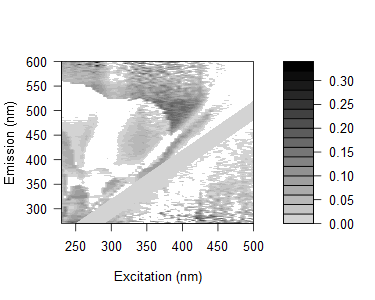

Values plotted in this chart, from the file beside it:
0.0339004873831101, 0.0611267533404317, 0.0717651820132429, 0.129586592333755, 0.124122022828459, 0.104991772161648, 0.0754620988475267, 0.0810761461217924, 0.0783322122291568, 0.159982403976765, 0.071387771688867, 0.0436816574444752, 0.060823491943592, 0.0451372524821428, 0.0284197640918871, 0.0725911303648166, 0.0369153365195825, 0.0926659642736245, 0.0452228888136487, 0.0146560528237297, -0.0219234533753567, 0.0691848411255508, -0.0299682236893446, -0.0260770822057511
0.05827, 0.05519, 0.122, 0.1915, 0.1254, 0.1184, 0.1232, 0.1115, 0.06291, 0.1073, 0.1113, 0.08408, 0.0683, 0.06341, 0.07642, 0.03555, 0.1112, 0.05395, 0.01712, 0.03823, -0.1902, -0.2447, -0.2606, 0.06452
0.08427, 0.09956, 0.1501, 0.1514, 0.149, 0.1439, 0.1517, 0.1618, 0.1641, 0.1408, 0.1372, 0.1044, 0.09935, 0.09425, 0.09671, 0.07283, 0.08474, 0.1158, 0.02121, 0.07993, 0.1048, 0.09725, 0.08915, 0.02855
0.1056, 0.03504, 0.09697, 0.1091, 0.1088, 0.1669, 0.1092, 0.06416, 0.109, 0.0909, 0.07949, 0.06525, 0.06067, 0.05624, 0.05072, 0.07378, 0.02792, 0.03017, 0.004181, 0.07237, 0.06646, 0.05327, -0.2211, 0.005663
0.1006, 0.04105, 0.0819, 0.09665, 0.1048, 0.1118, 0.08039, 0.1134, 0.1056, 0.08479, 0.07696, 0.08386, 0.05753, 0.0533, 0.04563, 0.06241, 0.02608, 0.000729, 0.0125, 0.04591, 0.0355, -0.2416, 0.1284, 0.0554
0.08551, 0.02804, 0.05763, 0.08215, 0.08255, 0.07677, 0.07977, 0.08678, 0.0942, 0.09352, 0.07581, 0.05492, 0.05449, 0.0415, 0.03774, 0.06477, 0.01478, 0.01924, 0.02628, 0.05656, 0.006517, -0.2069, 0.06464, -0.1325
0.114, 0.01035, 0.06472, 0.08651, 0.08949, 0.08128, 0.0795, 0.07035, 0.109, 0.09238, 0.08905, 0.07382, 0.07077, 0.03944, 0.05286, 0.01574, 0.0734, 0.01008, -0.007625, 0.03808, 0.04153, 0.01802, -0.06906, 0.05129
0.09711, 0.1104, 0.06312, 0.08834, 0.09721, 0.1038, 0.09681, 0.08357, 0.1012, 0.09884, 0.08212, 0.07981, 0.0741, 0.05992, 0.05623, 0.02042, 0.06917, 0.01571, 0.05048, 0.08124, 0.03863, -0.1877, 0.02242, -0.1568
0.1134, 0.1316, 0.06907, 0.09181, 0.09141, 0.1035, 0.06263, 0.1003, 0.09073, 0.1175, 0.07699, 0.08429, 0.08863, 0.06407, 0.06048, 0.06409, 0.04495, 0.03668, 0.06739, -0.1785, 0.04084, 0.06541, 0.03988, -0.1711
0.1106, 0.09766, 0.02113, 0.06506, 0.06462, 0.0501, 0.06696, 0.07061, 0.07255, 0.08348, 0.06894, 0.05977, 0.04763, 0.05057, 0.03755, 0.03455, 0.01579, 0.03488, 0.02719, 0.01682, 0.02116, 0.001431, 0.06282, 0.01783
0.101, 0.1164, 0.04366, 0.06078, 0.06037, 0.0588, 0.06695, 0.0522, 0.05796, 0.07316, 0.07501, 0.02947, 0.0529, 0.02654, 0.03481, 0.03198, 0.02898, 0.03249, 0.0177, 0.008, 0.06107, -0.1941, 0.01818, 0.04161
0.1242, 0.109, 0.03182, 0.03809, 0.07281, 0.0536, 0.05159, 0.04614, 0.0928, 0.08348, 0.07756, 0.05997, 0.03563, 0.0149, 0.03319, 0.03047, 0.02066, 0.03775, 0.01018, 0.02571, 0.0004568, 0.02484, -0.001499, 0.02104
0.007599, 0.1371, 0.009983, 0.03481, 0.06699, 0.06006, 0.07122, 0.05157, 0.05429, 0.1163, 0.1101, 0.05229, 0.01897, 0.03881, 0.006629, 0.02946, 0.02664, 0.02347, 0.0338, 0.0254, 0.001925, 0.01703, 0.0264, -0.001987
0.00837, 0.1484, 0.03517, 0.01412, 0.06702, 0.07426, 0.08142, 0.06244, 0.06296, -0.03356, 0.1011, 0.08293, 0.04346, 0.04393, 0.01716, 0.02816, 0.02545, 0.023, 0.008527, 0.01889, 0.02902, 0.004277, 0.004374, 0.03675
0.03075, 0.1406, 0.03563, 0.03027, 0.04207, 0.06783, 0.09484, -0.03849, 0.05733, -0.02821, 0.1156, 0.07728, 0.03964, 0.03445, 0.03124, 0.04555, 0.01724, 0.02739, 0.01321, 0.03369, 0.01085, 0.009762, 0.008495, -0.1489
0.01708, 0.1251, 0.01819, 0.006982, 0.03039, 0.04926, 0.0498, 0.0632, 0.03694, 0.04502, 0.08135, 0.07024, 0.0289, 0.003184, 0.1229, 0.01416, 0.02296, 0.0207, 0.02391, 0.0118, 0.004642, 0.01447, 0.008282, 0.0293
0.02629, 0.1414, 0.02155, 0.0107, 0.02765, 0.0638, 0.07037, 0.0834, 0.03922, 0.03158, -0.02492, 0.06683, 0.04865, 0.02473, 0.01071, -0.01197, 0.01582, 0.01381, 0.01203, 0.01056, 0.00939, 0.003151, 0.01287, 0.02165
0.02101, 0.1449, 0.01223, 0.0007357, 0.02992, 0.06522, 0.07851, 0.07766, -0.05315, 0.03245, -0.05035, 0.07416, 0.03994, 0.01486, -0.0005545, 0.0008421, -0.0103, 0.006416, 0.00496, 0.008641, -0.001953, 0.01104, 0.006374, -0.008981
0.03063, 0.02202, 0.03139, 0.02103, 0.03152, 0.05458, 0.0777, 0.07679, -0.02179, 0.04696, -0.0459, 0.06833, 0.06261, 0.05372, 0.01173, 0.02906, 0.01606, 0.01173, 0.01012, 0.008798, 0.007755, 0.001892, 0.01573, 0.01953
0.02259, 0.02765, 0.03324, 0.01546, 0.03113, 0.05359, 0.08351, 0.09356, -0.02728, 0.03755, 0.04277, 0.07345, 0.06649, 0.05193, 0.03042, 0.01697, 0.008523, 0.0137, 0.01508, 0.01363, 0.01249, 0.01606, 0.006375, -0.1266
0.0758, 0.07405, 0.06609, 0.05578, 0.07645, 0.09303, 0.1088, 0.005766, 0.01191, 0.006868, 0.07456, -0.02104, 0.08233, 0.09947, 0.07515, 0.05401, -0.04053, 0.04209, 0.02831, 0.02655, 0.02962, 0.01502, 0.01405, 0.03259
0.06074, 0.0592, 0.05671, 0.05298, 0.05565, 0.08944, 0.0996, 0.01046, 0.009598, 0.00403, 0.06596, -0.0242, 0.0687, 0.08017, 0.07198, 0.02974, 0.1153, 0.01421, 0.004539, 0.02563, 0.0243, 0.01409, 0.03154, 0.02257
0.05485, 0.03572, 0.03424, 0.01868, 0.03842, 0.06024, 0.07523, 0.08981, -0.01826, -0.02384, 0.03087, 0.02483, 0.04143, 0.0579, 0.04479, 0.0244, -0.004279, 0.02104, 0.008605, 0.01167, 0.01066, 0.00983, 0.009222, 0.01297
0.05937, 0.05175, 0.03394, 0.0287, 0.043, 0.05258, 0.08408, -0.01191, -0.01754, -0.01253, -0.02749, 0.05115, 0.03856, 0.04777, 0.05389, 0.006362, 0.031, -0.05316, 0.03356, 0.006575, 0.001245, 0.00936, 0.004388, -0.0005948
0.06253, 0.06603, 0.1372, 0.02751, 0.03493, 0.07642, 0.08174, 0.09569, -0.01766, -0.01824, -0.02326, 0.05324, 0.03987, 0.0458, 0.03332, 0.02424, 0.03596, 0.008951, 0.01591, 0.002516, 0.0178, 0.01695, 0.01637, 0.007314
0.03508, 0.03722, 0.1302, 0.03876, 0.06049, 0.06565, 0.0659, -0.02607, -0.03624, -0.04125, -0.04187, 0.05246, 0.05116, 0.04192, 0.03869, -0.008049, -0.008515, 0.03805, 0.04258, 0.02822, 0.009246, 0.008494, 0.01191, -0.0007884
0.06411, -0.003939, 0.08663, 0.09566, 0.1102, 0.1107, 0.116, 0.1151, 0.001285, 0.005641, 0.01726, 0.00307, 0.002693, -0.0003207, -0.008408, -0.03443, -0.03076, -0.006152, 0.01547, 0.0003053, 0.01273, 0.01196, 0.01531, 0.007077
0.03932, -0.02381, 0.08087, 0.1045, 0.1025, 0.1029, 0.1034, 0.1025, 0.0009924, 0.000693, 0.007634, -0.0043, -0.002591, 0.0118, -0.01212, -0.01876, -0.04783, -0.003083, 0.00105, 0.0142, -0.003882, 0.007736, 0.01486, 0.006776
0.04938, -0.003527, 0.07992, 0.1122, 0.1103, 0.1107, 0.1158, 0.1149, 0.005294, -0.0001527, 0.02662, 0.009323, 0.02452, 0.04084, 0.01055, -0.000504, -0.04268, -0.04281, 0.04293, -0.04046, 0.01492, 0.01495, 0.01443, 0.0141
0.02835, 0.06774, 0.06017, 0.08157, 0.08412, 0.08904, 0.09989, 0.09898, -0.004035, -0.009227, 0.003542, -0.008477, 0.00908, 0.0006035, 0.06444, -0.01827, -0.05041, -0.05464, -0.0154, 0.0009967, 0.0001657, 0.01104, 0.006649, 0.002291
0.02863, 0.06203, -0.03855, 0.07124, 0.08257, 0.08297, 0.08782, 0.08251, -0.01353, -0.008662, -0.0009487, -0.02224, 0.05613, -0.003744, 0.08668, -0.02604, -0.07057, -0.06996, -0.01963, -0.0003223, 0.02314, 0.02229, 0.00263, 0.002172
0.02171, 0.06511, 0.05844, 0.06108, 0.08528, 0.09004, 0.09988, 0.08461, -0.009213, -0.009312, -0.01958, -0.02165, 0.07167, 0.007291, 0.01466, -0.02182, -0.02708, -0.0529, -0.05987, 0.05845, 0.01144, -0.001748, 0.006183, 0.005776
0.02545, 0.06309, 0.04793, 0.0606, 0.088, 0.08774, 0.09312, -0.00124, -0.004948, -0.005128, -0.01527, -0.00487, 0.06621, 0.005119, 0.005838, 0.06676, -0.03496, -0.06806, -0.0558, -0.02337, -0.001214, 0.006678, -0.002398, 0.00184
0.04007, 0.08548, -0.0331, 0.05591, 0.08773, 0.1056, 0.106, -0.005047, -0.0002737, 0.003566, -0.006533, -0.004518, 0.08239, 0.07818, 0.02648, 0.09106, -0.01027, -0.01124, -0.04725, -0.0467, 0.04669, -0.03412, 0.05337, 0.01239
0.02428, 0.06003, -0.05153, 0.05485, 0.07723, 0.07568, 0.08563, 0.0854, -0.01917, -0.01948, -0.01555, -0.009023, 0.07256, 0.05995, 0.02036, 0.03121, -0.03392, -0.03054, -0.05792, -0.05705, -0.001855, -0.004817, -0.009083, 0.03773
0.02129, 0.07432, -0.03028, 0.05106, 0.08186, 0.08028, 0.09002, -0.01753, -0.01795, -0.02638, -0.01014, -0.01611, 0.06771, 0.0677, 0.07391, 0.03561, 0.0727, -0.02216, -0.06047, -0.05953, -0.02434, 0.03831, -0.03673, 0.03364
0.02316, 0.06337, -0.02124, 0.03605, 0.08839, 0.08687, -0.0008889, 0.08234, -0.01432, -0.01381, -0.00668, -0.01253, 0.06993, 0.0661, 0.06371, 0.03054, 0.06743, -0.02606, -0.05615, -0.05532, -0.0313, -0.008458, -0.05707, -0.003234
0.03607, 0.07015, -0.02504, 0.06147, 0.09134, 0.09382, 0.1027, -0.0109, -0.01473, -0.01854, -0.002874, -0.008631, -0.01482, 0.07716, 0.08615, 0.03731, 0.02764, -0.01425, -0.01867, -0.01558, -0.05063, 0.0202, 0.004054, -0.06076
0.02441, 0.05785, -0.03716, 0.04928, 0.07861, 0.08099, -0.01794, -0.01765, -0.02142, -0.03411, -0.02608, -0.0237, -0.02969, 0.06468, 0.06994, 0.07968, 0.01712, 0.07354, -0.01809, -0.06714, -0.01521, 0.02924, 0.03498, 0.03157
0.03151, 0.05538, -0.03286, -0.03255, -0.02881, 0.0872, -0.0139, -0.0229, -0.01354, -0.03036, -0.01835, -0.01602, -0.02564, 0.07108, 0.07199, 0.0777, 0.01296, 0.0795, -0.0146, -0.01172, -0.01207, 0.02519, -0.00576, 0.0872
0.03681, 0.08629, -0.02301, -0.03471, -0.03164, -0.0216, -0.01759, -0.01351, -0.02144, -0.02541, -0.02143, -0.02281, -0.02531, 0.07425, 0.08627, 0.08409, 0.03429, 0.02533, 0.003046, -0.007937, -0.005249, 0.0282, 0.05584, 0.02237
0.04198, 0.07383, -0.01156, -0.006618, -0.003005, -0.01014, 0.01087, -0.01481, -0.01835, -0.01008, -0.01073, 0.007254, -0.01035, 0.08333, 0.08431, 0.08912, 0.01053, 0.03513, 0.002698, 0.004825, 0.007051, 0.03978, 0.05778, 0.01609
0.02877, 0.07306, -0.02363, -0.01806, -0.01924, -0.02153, 0.01892, -0.01832, -0.03401, -0.02194, -0.0259, -0.0155, -0.01758, 0.07828, 0.07928, 0.07699, 0.0813, 0.02751, 0.0854, -0.004779, 0.003804, 0.02675, 0.0472, 0.05077
0.03458, 0.07733, -0.01439, -0.02499, -0.01688, -0.02023, 0.007213, -0.0294, -0.02463, -0.03612, -0.036, -0.02192, -0.03146, -0.02577, 0.07846, 0.08644, 0.08671, 0.0206, 0.02549, 0.004949, 0.007218, 0.03269, 0.05866, 0.05301
0.02904, 0.07131, -0.02256, -0.02071, -0.008141, -0.02004, 0.002953, -0.02908, -0.02877, -0.02376, -0.02187, -0.01488, -0.02031, -0.02241, 0.08055, 0.08157, 0.08193, -0.007303, 0.02537, 0.001613, 0.003791, 0.03213, 0.05472, 0.04606
0.02026, 0.06621, -0.0148, -0.02107, -0.01612, 0.006134, -0.0006821, -0.02879, -0.02499, -0.04373, -0.03933, -0.02587, -0.03444, -0.02882, -0.01961, 0.07698, 0.0007048, 0.07827, 0.01572, 0.004904, 0.003667, 0.02891, 0.05707, 0.04833
0.03912, 0.0659, -0.006715, -0.005611, -0.01108, 0.01828, 0.01013, -0.02157, -0.02864, -0.02072, -0.03224, -0.01772, -0.03051, -0.03156, -0.0192, 0.08628, 0.004131, 0.009502, 0.02475, 0.004819, 0.006645, 0.02872, 0.05924, 0.06243
0.03796, 0.06796, -0.007283, -0.006153, -0.007636, 0.02876, 0.02764, -0.007198, -0.01436, -0.03582, -0.03163, -0.02215, -0.006118, -0.0248, -0.01262, -0.01009, 0.01063, 0.009313, 0.01398, 0.01739, 0.009458, 0.02834, 0.06427, 0.05877
0.05698, 0.09057, 0.01232, 0.002051, 0.007315, 0.03273, 0.02774, 0.01497, 0.004188, -0.01789, -0.003817, -0.0008709, -0.002619, -0.00408, 0.004306, 0.003213, -0.07507, -0.0681, -0.06008, 0.02642, -0.06953, 0.03134, 0.07524, 0.07273
0.05786, 0.08124, 0.0144, 0.004262, 0.002826, 0.02517, 0.03758, 0.002914, 0.007023, -0.004299, -0.02215, -0.01192, 0.0005392, 0.001993, 0.0005716, -0.07551, -0.06859, -0.06764, -0.06626, 0.02559, 0.0269, 0.03076, 0.06597, 0.07196
0.05188, 0.08502, 0.008531, 0.01322, 0.006971, 0.02913, 0.02755, 0.0112, -0.01799, -0.02107, -0.02143, -0.0216, -0.005971, -0.01102, -0.005788, -0.07504, -0.07427, -0.07019, -0.06874, 0.03353, 0.0135, 0.02517, 0.0739, 0.07717
0.05743, 0.007848, 0.01453, 0.02199, 0.0168, 0.03883, 0.04442, 0.02524, 0.006792, -0.004703, 0.002469, 0.01172, 0.0001376, 0.02218, 0.01383, -0.06481, -0.06748, -0.05768, -0.05371, -0.05782, 0.0136, -0.05156, 0.076, 0.07644
0.06347, 0.01096, 0.009982, 0.02123, 0.01611, 0.04459, 0.04358, 0.01753, 0.002617, -0.01546, -0.01166, 0.001713, 0.006898, 0.01521, 0.02338, -0.06136, -0.06424, -0.05749, -0.05367, -0.05241, 0.02125, -0.05062, 0.07547, 0.07308
0.07016, 0.01794, 0.0212, 0.02898, 0.02758, 0.04799, 0.04698, 0.01986, 0.01271, -0.01221, -0.00468, 0.00509, 0.006539, 0.01841, -0.05396, -0.058, -0.06075, -0.05996, -0.05595, -0.05491, -0.03629, 0.02878, -0.01096, 0.08371
0.08652, 0.01714, 0.0237, 0.0347, 0.03615, 0.05458, 0.05647, -0.05166, 0.01469, 0.01462, 0.01448, 0.01382, 0.02906, 0.03388, -0.04747, -0.04851, -0.03902, -0.042, -0.04432, -0.04082, -0.05078, 0.0232, -0.04552, 0.08588
0.08875, 0.02027, 0.02731, 0.03404, 0.0392, 0.05713, -0.02547, -0.04128, -0.06266, 0.0001557, 0.01379, 0.01686, 0.02242, 0.03701, -0.03793, -0.04209, -0.03575, -0.04794, -0.04147, -0.04651, -0.04833, 0.02021, -0.04753, 0.07742
0.01733, 0.03954, 0.04973, 0.05034, 0.05229, -0.007004, -0.002657, -0.01841, -0.0535, -0.05898, 0.02276, 0.02269, 0.03466, -0.03052, -0.02243, -0.0269, -0.01482, -0.02426, -0.02425, -0.02403, -0.0212, -0.01699, 0.03027, -0.008555
0.02944, 0.04575, 0.06232, 0.06332, 0.06762, 0.008211, -0.002706, -0.01916, -0.0405, -0.06672, -0.04937, -0.04266, -0.0301, -0.02154, -0.02238, -0.01128, -0.008926, -0.01271, -0.01594, -0.004824, -0.0106, -0.01539, 0.03809, -0.01921
0.0278, 0.05353, 0.05657, 0.06027, 0.07136, 0.002546, 0.007731, -0.01875, -0.03611, -0.05644, -0.04893, -0.03218, -0.02696, -0.01779, -0.01612, -0.007928, -0.005683, -0.003404, -0.01262, -0.007433, -0.01313, -0.01574, 0.04593, -0.02663
0.03976, 0.06229, 0.05848, 0.0595, 0.07056, 0.01205, 0.01325, -0.01667, -0.03744, -0.05033, -0.02743, -0.03935, -0.03047, -0.01845, -0.0009082, -0.005523, -4.23588777132178e-05, -0.0008743, -0.00443, -0.004745, -0.007931, -0.005527, -0.01974, -0.02831
0.04011, 0.05612, 0.05866, 0.06911, -0.005004, 0.009193, 0.01116, -0.01548, -0.05031, -0.05977, -0.05503, -0.03586, -0.02023, -0.0145, -0.01009, 0.001302, 0.009434, -0.0004715, -0.004306, 0.003751, 0.002909, -0.002821, -0.009889, 0.04583
... 105 more rows
